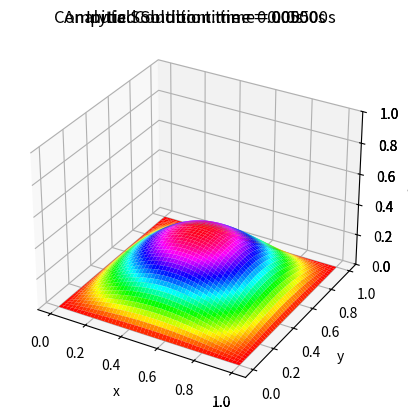

Write the Python code that produced this figure.
#!/usr/bin/env python3
# -*- coding: utf-8 -*-
"""
Program: diffusionEq2D_BackwardEuler
Created: Aug 2020
[redacted]
[redacted]

Purpose: Solve the partial differential equation (PDE)

            u_t = alpha * (u_xx + u_yy)

in (0,Lx)x(0,Ly) with vanishing boundary conditions or

            u = 0 for x = 0, y in [0,Ly]
            u = 0 for x = 1.0, y in [0,Ly]
            u = 0 for y = 0, x in [0,Lx]
            u = 0 for y = 1.0, x in [0,Lx]

and initial condition

            u(x,y,0) = I(x,y) = A*sin(Pi*x/Lx)*sin(Pi*y/Ly)

The analytic solution for this problem is given by

            u(x,y,t) = Ae**(-alpha*Pi**2*(Lx**-2 + Ly**-2)*t)*sin(Pi*x/Lx)*sin(Pi*y/Ly)

We will take A=Lx=Ly=1 for this simulation
"""


### IMPORTS
import numpy as np
import scipy.sparse as sp
import scipy.linalg as la
import scipy.sparse.linalg as sla
import matplotlib.pyplot as plt

np.set_printoptions(linewidth=200,precision=1,threshold=10000)


### FUNCTIONS
def initCond(X,Y):
    return np.sin(np.pi*X) * np.sin(np.pi*Y)

def analSol(a,X,Y,t):
    return np.exp(-a * np.pi**2 * 2.0 * t) * np.sin(np.pi*X) * np.sin(np.pi*Y)

def plotSol(X,Y,Z,tit):
    ax   = plt.axes(projection="3d")
    # ax.plot_wireframe(X,Y,Z,color='green')
    ax.plot_surface(X,Y,Z,rstride=1,cstride=1,cmap='hsv',edgecolor='none')
    ax.set_xlabel('x')
    ax.set_ylabel('y')
    ax.set_zlabel('u(x,y)')
    ax.set_title(tit)
    ax.set_zlim(0,1)
    plt.show()


### MAIN
if __name__ == '__main__':
    ### VARIABLES
    a    = 10.0                           # alpha
    dMin = 0                              # Domain min (square mesh)
    dMax = 1                              # Domain max (square mesh)
    nP   = 51                             # Number of mesh points in each domain coordinate
    nDP  = nP*nP                          # Number of domain points
    nZ   = nP - 1                         # Number of zones in each domain coordinate
    x    = np.linspace(dMin,dMax,nP)      # Spatial mesh vector
    dx   = x[1] - x[0]                    # dx = dy
    dxs  = dx**2
    tsc  = 1.0/4.0                        # Time step control parameter
                                          # Note: a*dt/dx**2 = tsc (dimensionless)
    dt   = dxs*tsc/a
    dpa  = -tsc                           # Dimensionless parameter a
    dpb  = 1.0 + 4.0*tsc                  # Dimensionless parameter b
    b    = np.zeros(nDP)                  # Old solution
    c    = np.zeros(nDP)                  # Solution vector

    # Matrix to vector mapping function
    mat2Vec = lambda i,j: j*nP + i

    # Set initial condition
    X, Y = np.meshgrid(x,x)
    sM = initCond(X,Y)
    # Clean up boundary
    sM[0,:]  = 0.0
    sM[-1,:] = 0.0
    sM[:,0]  = 0.0
    sM[:,-1] = 0.0
    plotSol(X, Y, sM, 'Initial Condition: time = 0.0s')

    # Map sM to b
    # for j in range(nP):
    #     for i in range(nP):
    #         b[mat2Vec(i,j)] = sM[i,j]
    for i in range(nP):
        b[i*nP:(i+1)*nP] = sM[i,:]

    # Construct coefficient matrix
    #  ##### Slow Method #####
    # A    = np.zeros((nDP,nDP))            # Coefficient matrix
    # ## Boundaries
    # for i in range(nP):
    #     p = mat2Vec(i,0);  A[p,p] = 1.0
    #     p = mat2Vec(i,nZ); A[p,p] = 1.0
    #     p = mat2Vec(0,i);  A[p,p] = 1.0
    #     p = mat2Vec(nZ,i); A[p,p] = 1.0
    # ## Internal
    # for j in range(1,nZ):
    #     for i in range(1,nZ):
    #         p = mat2Vec(i,j)
    #         A[p,p]              = dpb
    #         A[p,mat2Vec(i+1,j)] = dpa
    #         A[p,mat2Vec(i,j+1)] = dpa
    #         A[p,mat2Vec(i-1,j)] = dpa
    #         A[p,mat2Vec(i,j-1)] = dpa
    # # Solve
    # numSteps = 100
    # for i in range(numSteps):
    #     c = la.solve(A,b)
    #     b, c = c, b
    ##### Sparce Method #####
    mDiag  = np.zeros(nDP)               # Main diagonal
    l1Diag = np.zeros(nDP-1)             # Lower diagonal #1 (directly below main)
    u1Diag = np.zeros(nDP-1)             # Upper diagonal #1 (directly above main)
    l2Diag = np.zeros(nDP-nP)            # Lower diagonal #2 (starts at row nP)
    u2Diag = np.zeros(nDP-nP)            # Upper diagonal #2 (starts at row 0)
    # Fill diagonals
    mDiag[0:nP] = 1.0                             # j=0  boundary edge
    mDiag[mat2Vec(0,nZ):mat2Vec(nZ,nZ)+1] = 1.0   # j=nZ boundary edge
    for j in range(1,nZ):
        mDiag[mat2Vec(0,j)]  = 1.0                # i=0  boundary edge
        mDiag[mat2Vec(nZ,j)] = 1.0                # i=nZ boundary edge
        mDiag[mat2Vec(1,j):mat2Vec(nZ,j)] = dpb
        u1Diag[mat2Vec(1,j):mat2Vec(nZ,j)] = dpa
        u2Diag[mat2Vec(1,j):mat2Vec(nZ,j)] = dpa
        l1Diag[mat2Vec(1,j)-1:mat2Vec(nZ,j)-1] = dpa
        l2Diag[mat2Vec(1,j)-nP:mat2Vec(nZ,j)-nP] = dpa
    # Create A
    A = sp.diags(
        diagonals=[mDiag,u1Diag,u2Diag,l1Diag,l2Diag],
        offsets=[0,1,nP,-1,-nP],
        shape=(nDP,nDP),
        format='csr')
    numSteps = 500
    for i in range(numSteps):
        c = sla.spsolve(A,b)
        b, c = c, b

    # Plot
    for i in range(nP):
          sM[i,:] = b[i*nP:(i+1)*nP]
    time = dt*numSteps
    plotSol(X,Y,sM,'Computed Solution: time = {:0.5f}s'.format(time))
    aS = analSol(a, X, Y, time)
    plotSol(X,Y,aS,'Analytic Solution: time = {:0.5f}s'.format(time))






















